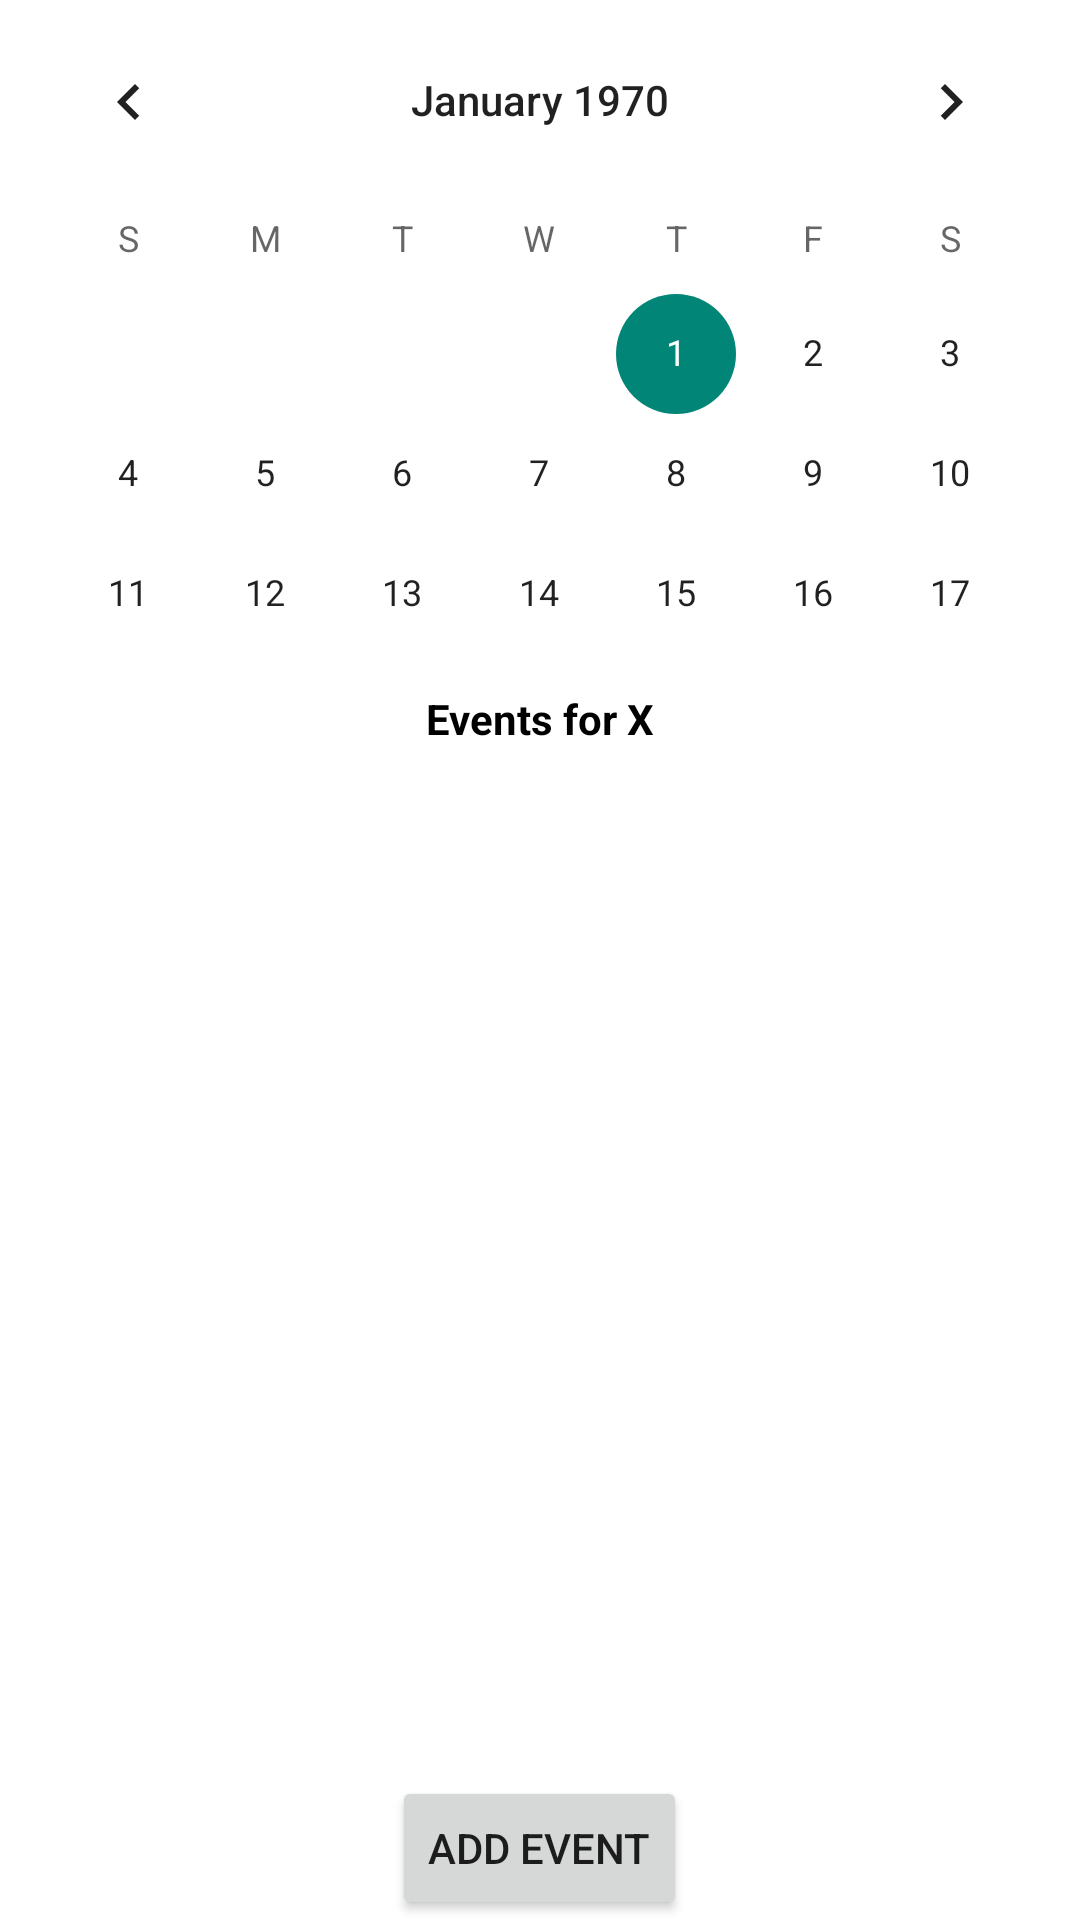

Here is an Android app screen rendered from its layout file. Give the layout XML and the strings, colors and styles it references.
<!-- AndroidManifest.xml: application theme AppTheme -->
<!-- res/layout/activity_calendar.xml -->
<RelativeLayout xmlns:android="http://schemas.android.com/apk/res/android"
    xmlns:tools="http://schemas.android.com/tools" android:layout_width="match_parent"
    android:layout_height="match_parent" android:paddingLeft="0dp"
    android:paddingRight="0dp"
    android:paddingTop="0dp"
    android:paddingBottom="0dp"
    tools:context="group2.roommates.CalendarActivity">

    <LinearLayout
        android:orientation="vertical"
        android:layout_width="fill_parent"
        android:layout_height="fill_parent"
        android:background="#FFFFFF"
        android:weightSum="1"
        android:layout_alignParentBottom="true">

        <CalendarView
            android:layout_width="match_parent"
            android:layout_height="225dp"
            android:id="@+id/calendarView"
            android:showWeekNumber="false"
            android:selectedWeekBackgroundColor="#FFFFFF"
            android:shownWeekCount="5"
            android:background="#FFFFFF" />

        <TextView
            android:layout_width="match_parent"
            android:layout_height="24dp"
            android:text="Events for X"
            android:id="@+id/header"
            android:layout_gravity="center_horizontal"
            android:gravity="center_horizontal"
            android:textSize="14dp"
            android:textColor="#ff000000"
            android:textStyle="bold"
            android:paddingTop="5dp" />

        <ListView
            android:layout_width="match_parent"
            android:layout_height="175dp"
            android:id="@+id/calendarList"
            android:layout_weight="1"
            android:divider="#FFBBBBBB"
            android:dividerHeight="1dp"/>

        <Button
            android:layout_width="wrap_content"
            android:layout_height="wrap_content"
            android:text="Add Event"
            android:id="@+id/addEventButton"
            android:onClick="addEventClick"
            android:layout_gravity="center_horizontal" />

    </LinearLayout>
</RelativeLayout>
<!-- resources referenced by this layout -->
<resources>
  <style name="AppTheme" parent="Theme.AppCompat.Light.DarkActionBar">
          
      </style>
</resources>
